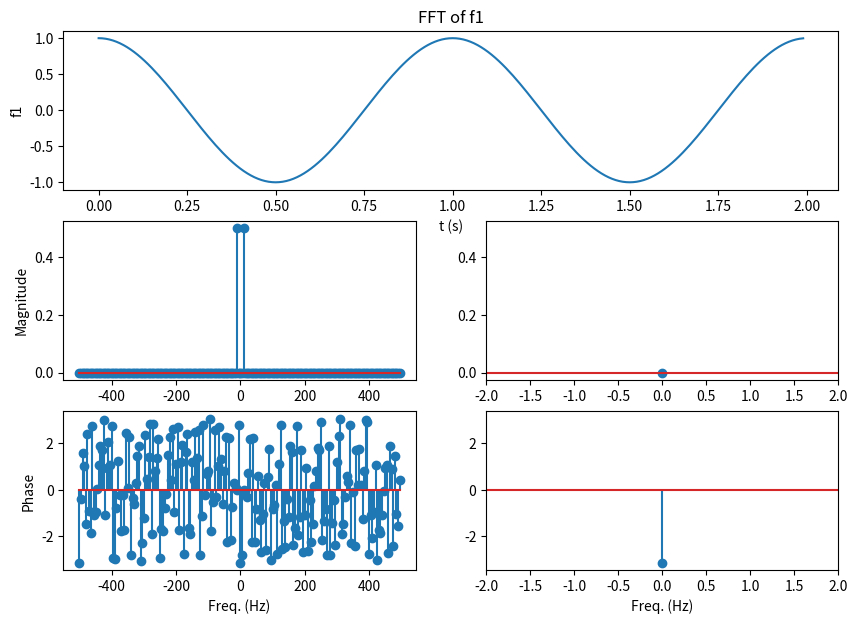
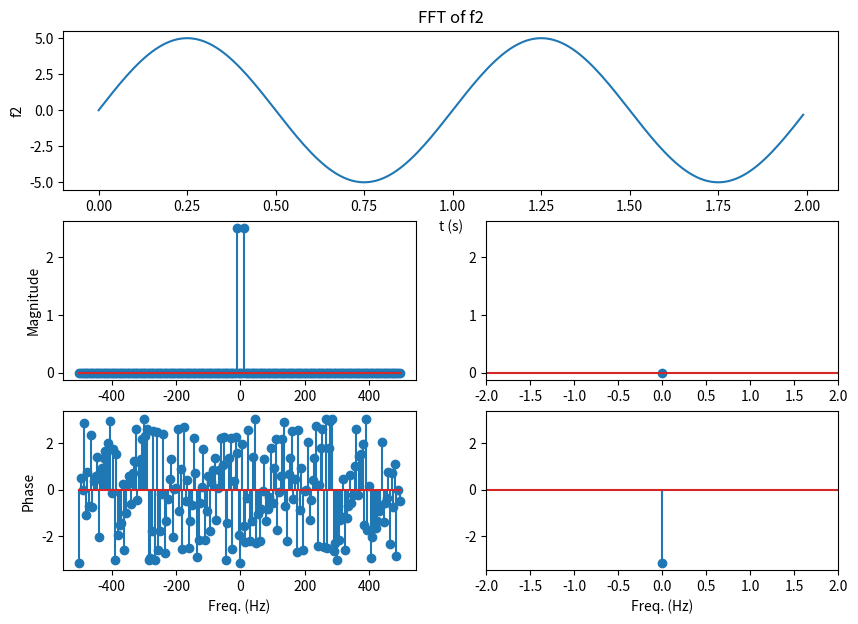
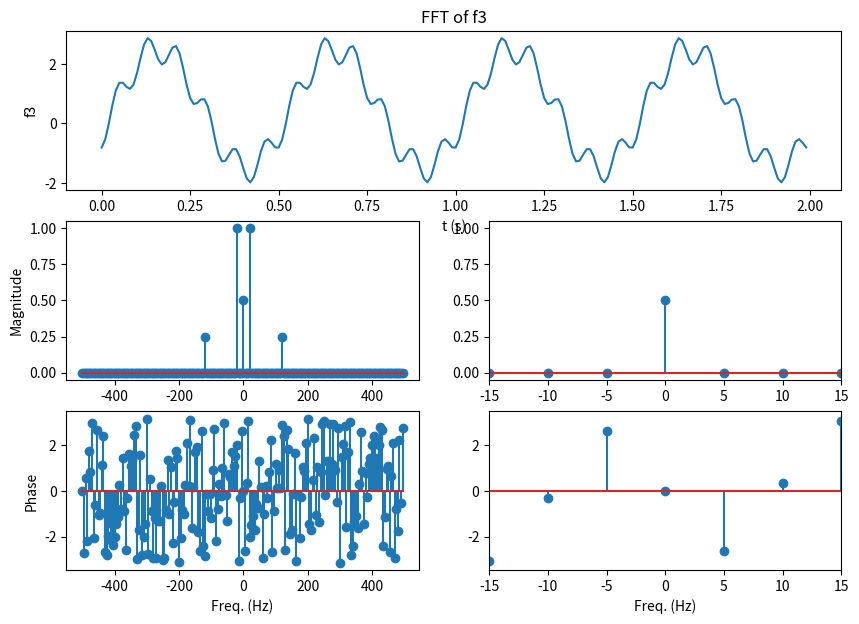
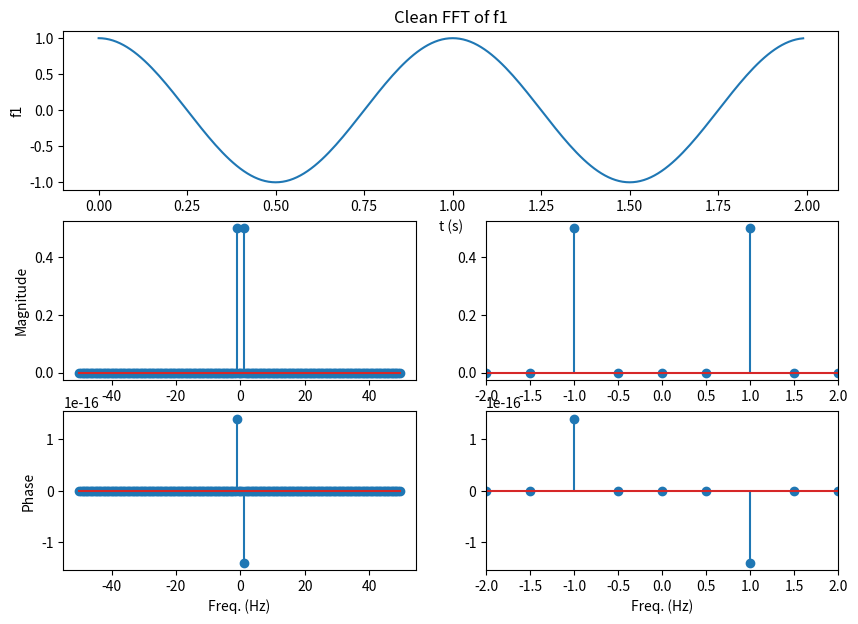
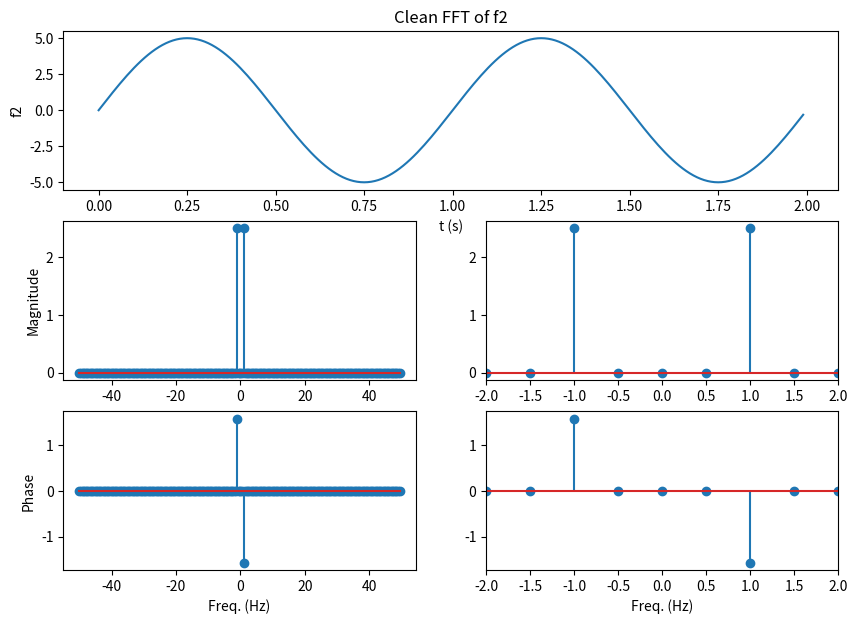
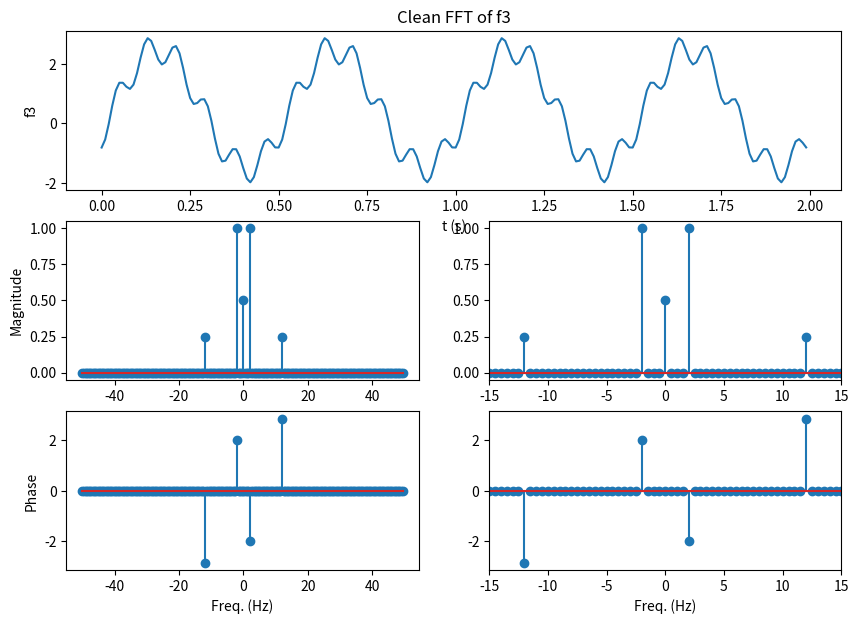
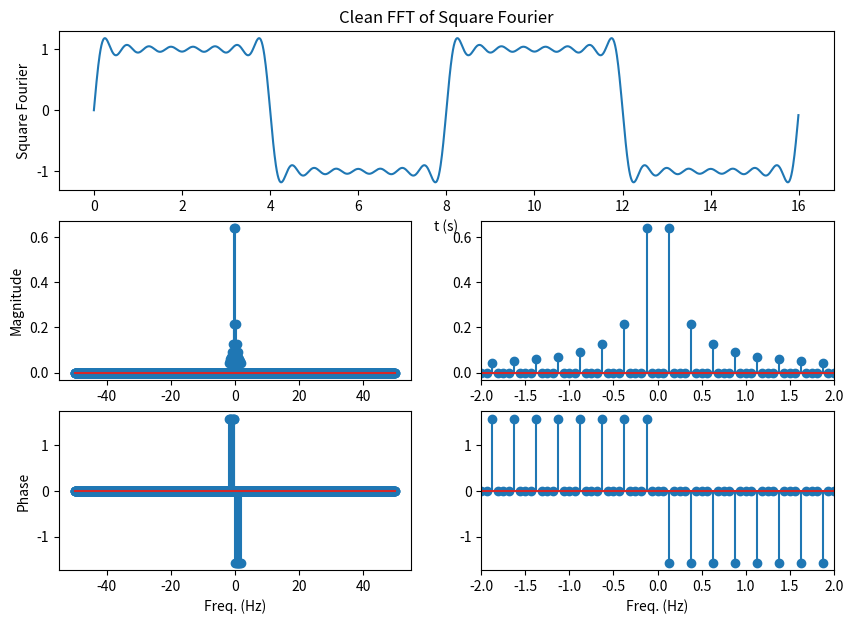

The matplotlib source for these figures, in order:
# -*- coding: utf-8 -*-
"""
Created on Tue Oct 29 19:18:23 2019

@author: holt3393
"""

import numpy as np
import matplotlib.pyplot as plt
import scipy.fftpack as fft
##################################
##### TIME ARRAY DEFINITION ######
##################################
steps = 1e-2
tmin = 0
tmax = 2
t = np.arange(tmin,tmax,steps)
##################################

def my_fft(x, fs):
    N = len(x)
    X_fft = fft.fft(x)
    X_fft_shifted = fft.fftshift(X_fft)
    
    freq = np.arange(-N/2,N/2)*fs/N
    
    X_mag = np.abs(X_fft_shifted)/N
    X_phi = np.angle(X_fft_shifted)
    return X_mag, X_phi, freq


def totalplot(x, t ,funcname, lower, upper):
    
    X_mag, X_phi, freq = my_fft(x, 1000)
    plt.figure(figsize=(10,7))
    plt.subplot(3,1,1) #Top Figure
    plt.plot(t,x)
    plt.title('FFT of ' + funcname)
    plt.ylabel(funcname)
    plt.xlabel("t (s)")

    plt.subplot(3,2,3) #Mag 1
    plt.stem(freq, X_mag)
    plt.ylabel("Magnitude")

    plt.subplot(3,2,4)#Mag 2
    plt.stem(freq, X_mag)
    plt.xlim([lower,upper])

    plt.subplot(3,2,5)#Phase 1
    plt.stem(freq, X_phi)
    plt.ylabel("Phase")
    plt.xlabel("Freq. (Hz)")

    plt.subplot(3,2,6)#Phase 2
    plt.stem(freq, X_phi)
    plt.xlim([lower,upper])
    plt.xlabel("Freq. (Hz)")
    plt.show()
    
def f1(t):
    return np.cos(2*np.pi*t)

def f2(t):
    return 5*np.sin(2*np.pi*t)

def f3(t):
    x=2*np.cos((4*np.pi*t)-2)+(np.sin((12*np.pi*t)+3)*np.sin((12*np.pi*t)+3))
    return x

def b(k):
    b = (-2*np.cos(np.pi*k) + np.cos(2*np.pi*k) + 1)/(np.pi*k)
    return b

def FSapprox(n,t,T):
    x=0
    for i in range(1,n+1):
        x = x + b(i)*np.sin(i*(2*np.pi/T)*t)
    return x

totalplot(f1(t), t, "f1", -2, 2)
totalplot(f2(t), t, "f2", -2, 2)
totalplot(f3(t), t, "f3", -15, 15)

def my_fft_clean(x, fs):
    N = len(x)
    X_fft = fft.fft(x)
    X_fft_shifted = fft.fftshift(X_fft)
    
    freq = np.arange(-N/2,N/2)*fs/N
    
    X_mag = np.abs(X_fft_shifted)/N
    X_phi = np.angle(X_fft_shifted)
    for i in range(N):
        if (np.abs(X_mag[i]) < 1e-10):
            X_phi[i] = 0
    return X_mag, X_phi, freq

def totalplotclean(x, t ,funcname, lower, upper):
    
    X_mag, X_phi, freq = my_fft_clean(x, 100)
    plt.figure(figsize=(10,7))
    plt.subplot(3,1,1) #Top Figure
    plt.plot(t,x)
    plt.title('Clean FFT of ' + funcname)
    plt.ylabel(funcname)
    plt.xlabel("t (s)")

    plt.subplot(3,2,3) #Mag 1
    plt.stem(freq, X_mag)
    plt.ylabel("Magnitude")

    plt.subplot(3,2,4)#Mag 2
    plt.stem(freq, X_mag)
    plt.xlim([lower,upper])

    plt.subplot(3,2,5)#Phase 1
    plt.stem(freq, X_phi)
    plt.ylabel("Phase")
    plt.xlabel("Freq. (Hz)")

    plt.subplot(3,2,6)#Phase 2
    plt.stem(freq, X_phi)
    plt.xlim([lower,upper])
    plt.xlabel("Freq. (Hz)")
    plt.show()

totalplotclean(f1(t), t, "f1", -2, 2)
totalplotclean(f2(t), t, "f2", -2, 2)
totalplotclean(f3(t), t, "f3", -15, 15)
##################################
##### TIME ARRAY DEFINITION ######
##################################
steps = 1e-2
tmin = 0
tmax = 16
t = np.arange(tmin,tmax,steps)
##################################
totalplotclean(FSapprox(15,t,8), t, "Square Fourier", -2, 2)